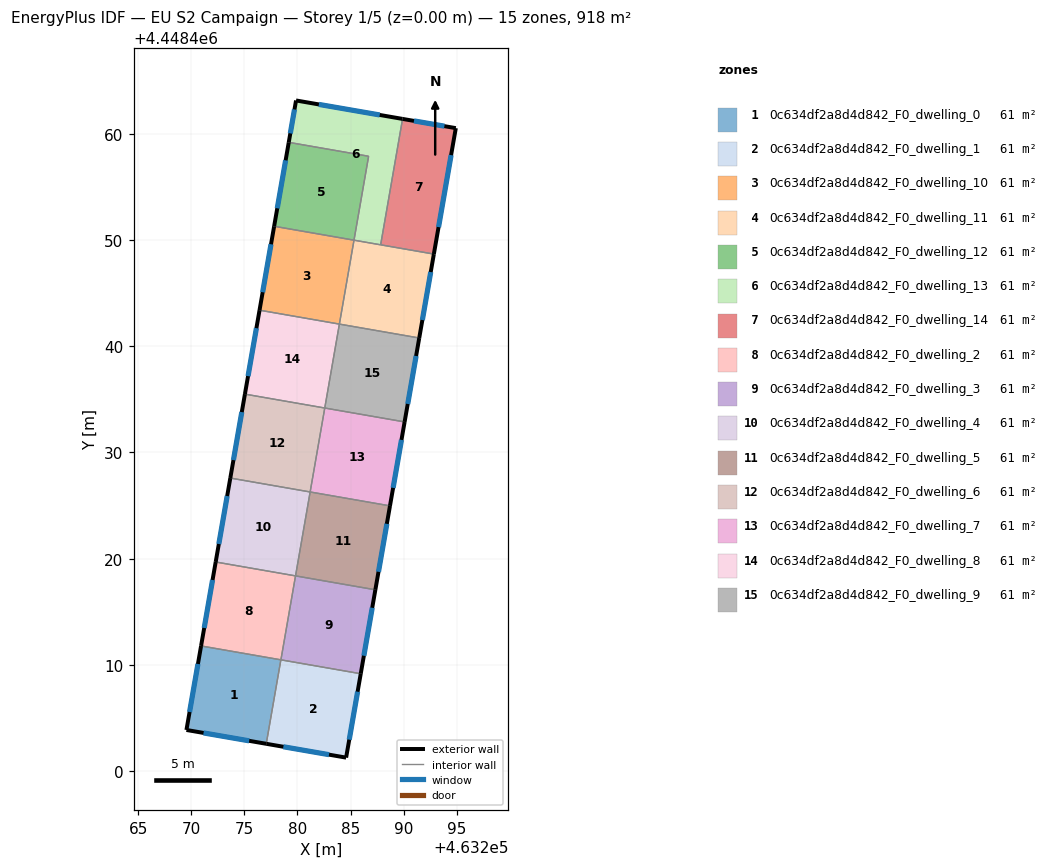
=== STOREY PLAN SPEC (per zone: floor XY polygon, exterior-wall plan segments, windows/doors) ===
zone 1: 0c634df2a8d4d842_F0_dwelling_0  (61.2 m²)
  floor: (463278.44, 4448410.48) (463277.06, 4448402.57) (463269.55, 4448403.88) (463270.93, 4448411.78)
  exterior wall: (463269.55, 4448403.88) – (463277.06, 4448402.57)  [7.6 m]
    window: (463271.16, 4448403.60) – (463275.45, 4448402.85)  [7.5 m²]
  exterior wall: (463270.93, 4448411.78) – (463269.55, 4448403.88)  [8.0 m]
    window: (463270.63, 4448410.09) – (463269.85, 4448405.57)  [7.9 m²]
  interior walls: 2
zone 2: 0c634df2a8d4d842_F0_dwelling_1  (61.2 m²)
  floor: (463285.96, 4448409.17) (463284.58, 4448401.27) (463277.06, 4448402.57) (463278.44, 4448410.48)
  exterior wall: (463277.06, 4448402.57) – (463284.58, 4448401.27)  [7.6 m]
    window: (463278.67, 4448402.30) – (463282.97, 4448401.55)  [7.5 m²]
  exterior wall: (463284.58, 4448401.27) – (463285.96, 4448409.17)  [8.0 m]
    window: (463284.88, 4448402.96) – (463285.66, 4448407.48)  [7.9 m²]
  interior walls: 2
zone 3: 0c634df2a8d4d842_F0_dwelling_10  (61.2 m²)
  floor: (463285.32, 4448449.98) (463283.95, 4448442.08) (463276.43, 4448443.39) (463277.81, 4448451.29)
  exterior wall: (463277.81, 4448451.29) – (463276.43, 4448443.39)  [8.0 m]
    window: (463277.51, 4448449.60) – (463276.73, 4448445.08)  [7.9 m²]
  interior walls: 3
zone 4: 0c634df2a8d4d842_F0_dwelling_11  (61.2 m²)
  floor: (463292.84, 4448448.67) (463291.47, 4448440.77) (463283.95, 4448442.08) (463285.32, 4448449.98)
  exterior wall: (463291.47, 4448440.77) – (463292.84, 4448448.67)  [8.0 m]
    window: (463291.76, 4448442.46) – (463292.55, 4448446.98)  [7.9 m²]
  interior walls: 4
zone 5: 0c634df2a8d4d842_F0_dwelling_12  (61.2 m²)
  floor: (463286.70, 4448457.88) (463285.32, 4448449.98) (463277.81, 4448451.29) (463279.18, 4448459.19)
  exterior wall: (463279.18, 4448459.19) – (463277.81, 4448451.29)  [8.0 m]
    window: (463278.89, 4448457.50) – (463278.10, 4448452.98)  [7.9 m²]
  interior walls: 3
zone 6: 0c634df2a8d4d842_F0_dwelling_13  (61.2 m²)
  floor: (463289.90, 4448461.39) (463287.83, 4448449.54) (463285.32, 4448449.98) (463286.70, 4448457.88) (463279.18, 4448459.19) (463279.87, 4448463.13)
  exterior wall: (463279.87, 4448463.13) – (463279.18, 4448459.19)  [4.0 m]
    window: (463279.72, 4448462.29) – (463279.33, 4448460.03)  [3.9 m²]
  exterior wall: (463289.90, 4448461.39) – (463279.87, 4448463.13)  [10.2 m]
    window: (463287.75, 4448461.77) – (463282.02, 4448462.76)  [10.0 m²]
  interior walls: 4
zone 7: 0c634df2a8d4d842_F0_dwelling_14  (61.2 m²)
  floor: (463294.91, 4448460.53) (463292.84, 4448448.67) (463287.83, 4448449.54) (463289.90, 4448461.39)
  exterior wall: (463294.91, 4448460.53) – (463289.90, 4448461.39)  [5.1 m]
    window: (463293.83, 4448460.71) – (463290.97, 4448461.21)  [5.0 m²]
  exterior wall: (463292.84, 4448448.67) – (463294.91, 4448460.53)  [12.0 m]
    window: (463293.28, 4448451.21) – (463294.46, 4448457.99)  [11.8 m²]
  interior walls: 2
zone 8: 0c634df2a8d4d842_F0_dwelling_2  (61.2 m²)
  floor: (463279.82, 4448418.38) (463278.44, 4448410.48) (463270.93, 4448411.78) (463272.30, 4448419.69)
  exterior wall: (463272.30, 4448419.69) – (463270.93, 4448411.78)  [8.0 m]
    window: (463272.01, 4448417.99) – (463271.22, 4448413.48)  [7.9 m²]
  interior walls: 3
zone 9: 0c634df2a8d4d842_F0_dwelling_3  (61.2 m²)
  floor: (463287.34, 4448417.07) (463285.96, 4448409.17) (463278.44, 4448410.48) (463279.82, 4448418.38)
  exterior wall: (463285.96, 4448409.17) – (463287.34, 4448417.07)  [8.0 m]
    window: (463286.25, 4448410.86) – (463287.04, 4448415.38)  [7.9 m²]
  interior walls: 3
zone 10: 0c634df2a8d4d842_F0_dwelling_4  (61.2 m²)
  floor: (463281.20, 4448426.28) (463279.82, 4448418.38) (463272.30, 4448419.69) (463273.68, 4448427.59)
  exterior wall: (463273.68, 4448427.59) – (463272.30, 4448419.69)  [8.0 m]
    window: (463273.39, 4448425.90) – (463272.60, 4448421.38)  [7.9 m²]
  interior walls: 3
zone 11: 0c634df2a8d4d842_F0_dwelling_5  (61.2 m²)
  floor: (463288.71, 4448424.97) (463287.34, 4448417.07) (463279.82, 4448418.38) (463281.20, 4448426.28)
  exterior wall: (463287.34, 4448417.07) – (463288.71, 4448424.97)  [8.0 m]
    window: (463287.63, 4448418.76) – (463288.42, 4448423.28)  [7.9 m²]
  interior walls: 3
zone 12: 0c634df2a8d4d842_F0_dwelling_6  (61.2 m²)
  floor: (463282.57, 4448434.18) (463281.20, 4448426.28) (463273.68, 4448427.59) (463275.06, 4448435.49)
  exterior wall: (463275.06, 4448435.49) – (463273.68, 4448427.59)  [8.0 m]
    window: (463274.76, 4448433.80) – (463273.98, 4448429.28)  [7.9 m²]
  interior walls: 3
zone 13: 0c634df2a8d4d842_F0_dwelling_7  (61.2 m²)
  floor: (463290.09, 4448432.87) (463288.71, 4448424.97) (463281.20, 4448426.28) (463282.57, 4448434.18)
  exterior wall: (463288.71, 4448424.97) – (463290.09, 4448432.87)  [8.0 m]
    window: (463289.01, 4448426.66) – (463289.79, 4448431.18)  [7.9 m²]
  interior walls: 3
zone 14: 0c634df2a8d4d842_F0_dwelling_8  (61.2 m²)
  floor: (463283.95, 4448442.08) (463282.57, 4448434.18) (463275.06, 4448435.49) (463276.43, 4448443.39)
  exterior wall: (463276.43, 4448443.39) – (463275.06, 4448435.49)  [8.0 m]
    window: (463276.14, 4448441.70) – (463275.35, 4448437.18)  [7.9 m²]
  interior walls: 3
zone 15: 0c634df2a8d4d842_F0_dwelling_9  (61.2 m²)
  floor: (463291.47, 4448440.77) (463290.09, 4448432.87) (463282.57, 4448434.18) (463283.95, 4448442.08)
  exterior wall: (463290.09, 4448432.87) – (463291.47, 4448440.77)  [8.0 m]
    window: (463290.38, 4448434.56) – (463291.17, 4448439.08)  [7.9 m²]
  interior walls: 3

=== DERIVED (storey summary) ===
Building: EU S2 Campaign
Storey: 1 of 5  (floor level z = 0.00 m)
Storey gross floor area: 917.7 m²
Zones on this storey: 15
  - 0c634df2a8d4d842_F0_dwelling_0: floor 61.2 m²; exterior wall 15.7 m (47.0 m²); 2 window(s) 15.3 m²; WWR 32.7%
  - 0c634df2a8d4d842_F0_dwelling_1: floor 61.2 m²; exterior wall 15.6 m (46.9 m²); 2 window(s) 15.3 m²; WWR 32.7%
  - 0c634df2a8d4d842_F0_dwelling_10: floor 61.2 m²; exterior wall 8.0 m (24.1 m²); 1 window(s) 7.9 m²; WWR 32.7%
  - 0c634df2a8d4d842_F0_dwelling_11: floor 61.2 m²; exterior wall 8.0 m (24.1 m²); 1 window(s) 7.9 m²; WWR 32.7%
  - 0c634df2a8d4d842_F0_dwelling_12: floor 61.2 m²; exterior wall 8.0 m (24.1 m²); 1 window(s) 7.9 m²; WWR 32.7%
  - 0c634df2a8d4d842_F0_dwelling_13: floor 61.2 m²; exterior wall 14.2 m (42.5 m²); 2 window(s) 13.9 m²; WWR 32.7%
  - 0c634df2a8d4d842_F0_dwelling_14: floor 61.2 m²; exterior wall 17.1 m (51.4 m²); 2 window(s) 16.8 m²; WWR 32.7%
  - 0c634df2a8d4d842_F0_dwelling_2: floor 61.2 m²; exterior wall 8.0 m (24.1 m²); 1 window(s) 7.9 m²; WWR 32.7%
  - 0c634df2a8d4d842_F0_dwelling_3: floor 61.2 m²; exterior wall 8.0 m (24.1 m²); 1 window(s) 7.9 m²; WWR 32.7%
  - 0c634df2a8d4d842_F0_dwelling_4: floor 61.2 m²; exterior wall 8.0 m (24.1 m²); 1 window(s) 7.9 m²; WWR 32.7%
  - 0c634df2a8d4d842_F0_dwelling_5: floor 61.2 m²; exterior wall 8.0 m (24.1 m²); 1 window(s) 7.9 m²; WWR 32.7%
  - 0c634df2a8d4d842_F0_dwelling_6: floor 61.2 m²; exterior wall 8.0 m (24.1 m²); 1 window(s) 7.9 m²; WWR 32.7%
  - 0c634df2a8d4d842_F0_dwelling_7: floor 61.2 m²; exterior wall 8.0 m (24.1 m²); 1 window(s) 7.9 m²; WWR 32.7%
  - 0c634df2a8d4d842_F0_dwelling_8: floor 61.2 m²; exterior wall 8.0 m (24.1 m²); 1 window(s) 7.9 m²; WWR 32.7%
  - 0c634df2a8d4d842_F0_dwelling_9: floor 61.2 m²; exterior wall 8.0 m (24.1 m²); 1 window(s) 7.9 m²; WWR 32.7%
Zone adjacency (shared interzone walls):
  - 0c634df2a8d4d842_F0_dwelling_0 ↔ 0c634df2a8d4d842_F0_dwelling_1
  - 0c634df2a8d4d842_F0_dwelling_0 ↔ 0c634df2a8d4d842_F0_dwelling_2
  - 0c634df2a8d4d842_F0_dwelling_1 ↔ 0c634df2a8d4d842_F0_dwelling_3
  - 0c634df2a8d4d842_F0_dwelling_10 ↔ 0c634df2a8d4d842_F0_dwelling_11
  - 0c634df2a8d4d842_F0_dwelling_10 ↔ 0c634df2a8d4d842_F0_dwelling_12
  - 0c634df2a8d4d842_F0_dwelling_10 ↔ 0c634df2a8d4d842_F0_dwelling_8
  - 0c634df2a8d4d842_F0_dwelling_11 ↔ 0c634df2a8d4d842_F0_dwelling_13
  - 0c634df2a8d4d842_F0_dwelling_11 ↔ 0c634df2a8d4d842_F0_dwelling_14
  - 0c634df2a8d4d842_F0_dwelling_11 ↔ 0c634df2a8d4d842_F0_dwelling_9
  - 0c634df2a8d4d842_F0_dwelling_12 ↔ 0c634df2a8d4d842_F0_dwelling_13
  - 0c634df2a8d4d842_F0_dwelling_13 ↔ 0c634df2a8d4d842_F0_dwelling_14
  - 0c634df2a8d4d842_F0_dwelling_2 ↔ 0c634df2a8d4d842_F0_dwelling_3
  - 0c634df2a8d4d842_F0_dwelling_2 ↔ 0c634df2a8d4d842_F0_dwelling_4
  - 0c634df2a8d4d842_F0_dwelling_3 ↔ 0c634df2a8d4d842_F0_dwelling_5
  - 0c634df2a8d4d842_F0_dwelling_4 ↔ 0c634df2a8d4d842_F0_dwelling_5
  - 0c634df2a8d4d842_F0_dwelling_4 ↔ 0c634df2a8d4d842_F0_dwelling_6
  - 0c634df2a8d4d842_F0_dwelling_5 ↔ 0c634df2a8d4d842_F0_dwelling_7
  - 0c634df2a8d4d842_F0_dwelling_6 ↔ 0c634df2a8d4d842_F0_dwelling_7
  - 0c634df2a8d4d842_F0_dwelling_6 ↔ 0c634df2a8d4d842_F0_dwelling_8
  - 0c634df2a8d4d842_F0_dwelling_7 ↔ 0c634df2a8d4d842_F0_dwelling_9
  - 0c634df2a8d4d842_F0_dwelling_8 ↔ 0c634df2a8d4d842_F0_dwelling_9